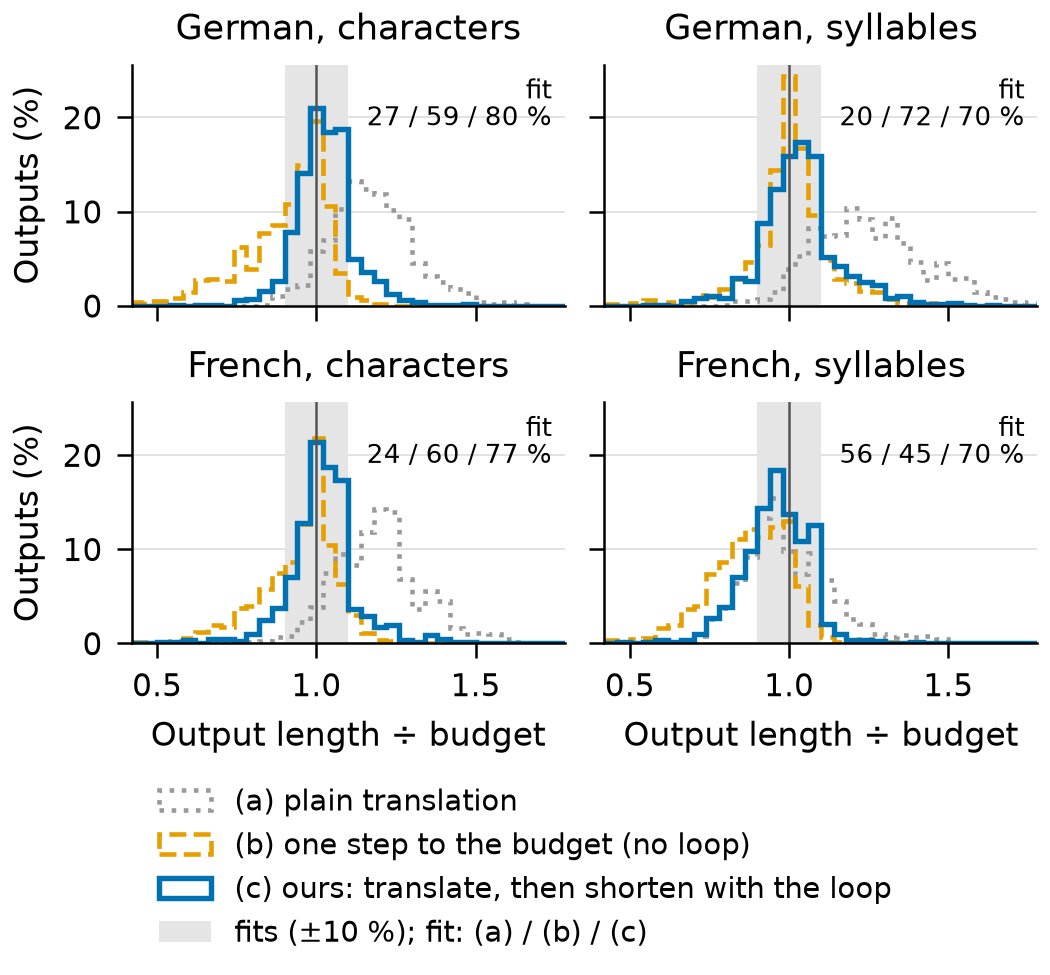

Data behind this chart, as committed beside it:
# drawn by isochron.figures (code last c…
# input results/step4_test_lengths.csv: …, last changed in commit 618c460 (2026-10-…
# date, model, quantisation, endpoint, seeds and n of each run: see the input's…
lang, ruler, system, bin_from, bin_to, outputs, pct_of_all_outputs
de, characters, a, 0.42, 0.46, 0, 0.0
de, characters, a, 0.46, 0.50, 0, 0.0
de, characters, a, 0.50, 0.54, 0, 0.0
de, characters, a, 0.54, 0.58, 0, 0.0
de, characters, a, 0.58, 0.62, 0, 0.0
de, characters, a, 0.62, 0.66, 0, 0.0
de, characters, a, 0.66, 0.70, 0, 0.0
de, characters, a, 0.70, 0.74, 0, 0.0
de, characters, a, 0.74, 0.78, 0, 0.0
de, characters, a, 0.78, 0.82, 0, 0.0
de, characters, a, 0.82, 0.86, 1, 0.096
de, characters, a, 0.86, 0.90, 11, 1.057
de, characters, a, 0.90, 0.94, 19, 1.825
de, characters, a, 0.94, 0.98, 23, 2.209
de, characters, a, 0.98, 1.02, 61, 5.86
de, characters, a, 1.02, 1.06, 73, 7.012
de, characters, a, 1.06, 1.10, 107, 10.28
de, characters, a, 1.10, 1.14, 138, 13.26
de, characters, a, 1.14, 1.18, 129, 12.39
de, characters, a, 1.18, 1.22, 124, 11.91
de, characters, a, 1.22, 1.26, 106, 10.18
de, characters, a, 1.26, 1.30, 96, 9.222
de, characters, a, 1.30, 1.34, 47, 4.515
de, characters, a, 1.34, 1.38, 33, 3.17
de, characters, a, 1.38, 1.42, 26, 2.498
de, characters, a, 1.42, 1.46, 18, 1.729
de, characters, a, 1.46, 1.50, 14, 1.345
de, characters, a, 1.50, 1.54, 4, 0.384
de, characters, a, 1.54, 1.58, 2, 0.192
de, characters, a, 1.58, 1.62, 4, 0.384
de, characters, a, 1.62, 1.66, 2, 0.192
de, characters, a, 1.66, 1.70, 0, 0.0
de, characters, a, 1.70, 1.74, 0, 0.0
de, characters, a, 1.74, 1.78, 0, 0.0
de, characters, b, 0.42, 0.46, 4, 0.384
de, characters, b, 0.46, 0.50, 5, 0.48
de, characters, b, 0.50, 0.54, 5, 0.48
de, characters, b, 0.54, 0.58, 9, 0.865
de, characters, b, 0.58, 0.62, 15, 1.441
de, characters, b, 0.62, 0.66, 28, 2.69
de, characters, b, 0.66, 0.70, 29, 2.786
de, characters, b, 0.70, 0.74, 27, 2.594
de, characters, b, 0.74, 0.78, 65, 6.244
de, characters, b, 0.78, 0.82, 41, 3.939
de, characters, b, 0.82, 0.86, 80, 7.685
de, characters, b, 0.86, 0.90, 89, 8.549
de, characters, b, 0.90, 0.94, 112, 10.76
de, characters, b, 0.94, 0.98, 156, 14.99
de, characters, b, 0.98, 1.02, 204, 19.6
de, characters, b, 1.02, 1.06, 110, 10.57
de, characters, b, 1.06, 1.10, 36, 3.458
de, characters, b, 1.10, 1.14, 10, 0.961
de, characters, b, 1.14, 1.18, 6, 0.576
de, characters, b, 1.18, 1.22, 2, 0.192
de, characters, b, 1.22, 1.26, 0, 0.0
de, characters, b, 1.26, 1.30, 0, 0.0
de, characters, b, 1.30, 1.34, 1, 0.096
... 351 more rows
